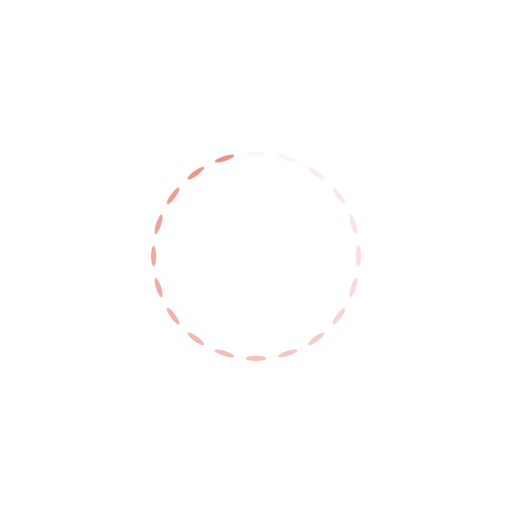
t = 0.00 s
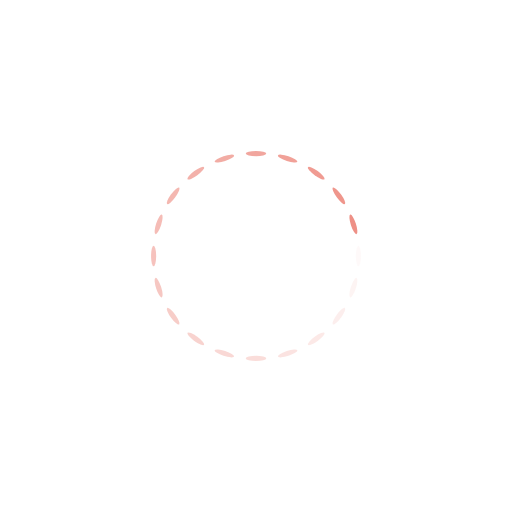
t = 0.25 s
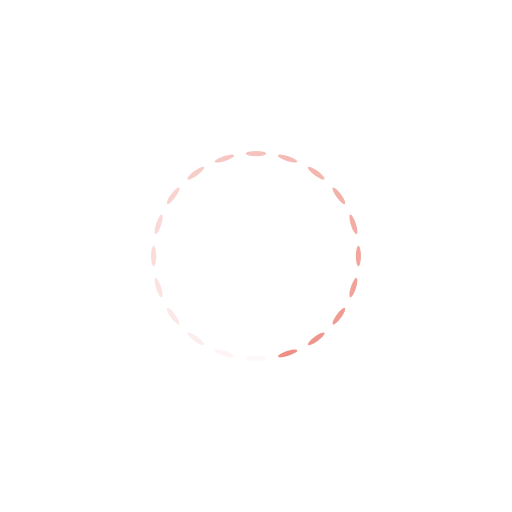
t = 0.50 s
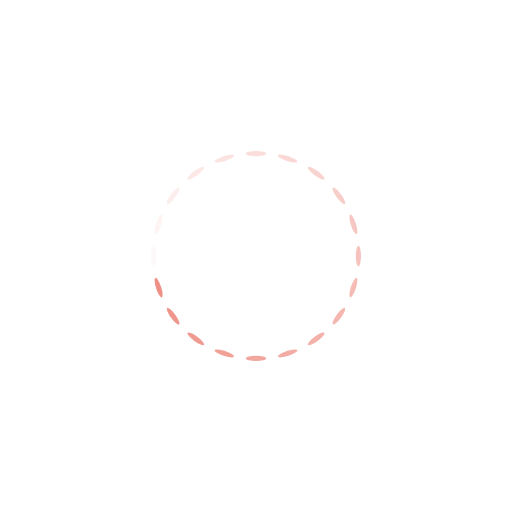
t = 0.75 s

The animated SVG that drew these frames (rendered in a browser with its animation timeline set to each time). Animation: 20 SMIL elements (animate=20); one cycle of 1.00 s, repeats indefinitely.

<svg class="lds-spinner" width="200px"  height="200px"  xmlns="http://www.w3.org/2000/svg" xmlns:xlink="http://www.w3.org/1999/xlink" viewBox="0 0 100 100" preserveAspectRatio="xMidYMid" style="background: none;"><g transform="rotate(0 50 50)">
  <rect x="48" y="29.5" rx="9.6" ry="5.9" width="4" height="1" fill="#ee9086">
    <animate attributeName="opacity" values="1;0" keyTimes="0;1" dur="1s" begin="-0.95s" repeatCount="indefinite"></animate>
  </rect>
</g><g transform="rotate(18 50 50)">
  <rect x="48" y="29.5" rx="9.6" ry="5.9" width="4" height="1" fill="#ee9086">
    <animate attributeName="opacity" values="1;0" keyTimes="0;1" dur="1s" begin="-0.9s" repeatCount="indefinite"></animate>
  </rect>
</g><g transform="rotate(36 50 50)">
  <rect x="48" y="29.5" rx="9.6" ry="5.9" width="4" height="1" fill="#ee9086">
    <animate attributeName="opacity" values="1;0" keyTimes="0;1" dur="1s" begin="-0.85s" repeatCount="indefinite"></animate>
  </rect>
</g><g transform="rotate(54 50 50)">
  <rect x="48" y="29.5" rx="9.6" ry="5.9" width="4" height="1" fill="#ee9086">
    <animate attributeName="opacity" values="1;0" keyTimes="0;1" dur="1s" begin="-0.8s" repeatCount="indefinite"></animate>
  </rect>
</g><g transform="rotate(72 50 50)">
  <rect x="48" y="29.5" rx="9.6" ry="5.9" width="4" height="1" fill="#ee9086">
    <animate attributeName="opacity" values="1;0" keyTimes="0;1" dur="1s" begin="-0.75s" repeatCount="indefinite"></animate>
  </rect>
</g><g transform="rotate(90 50 50)">
  <rect x="48" y="29.5" rx="9.6" ry="5.9" width="4" height="1" fill="#ee9086">
    <animate attributeName="opacity" values="1;0" keyTimes="0;1" dur="1s" begin="-0.7s" repeatCount="indefinite"></animate>
  </rect>
</g><g transform="rotate(108 50 50)">
  <rect x="48" y="29.5" rx="9.6" ry="5.9" width="4" height="1" fill="#ee9086">
    <animate attributeName="opacity" values="1;0" keyTimes="0;1" dur="1s" begin="-0.65s" repeatCount="indefinite"></animate>
  </rect>
</g><g transform="rotate(126 50 50)">
  <rect x="48" y="29.5" rx="9.6" ry="5.9" width="4" height="1" fill="#ee9086">
    <animate attributeName="opacity" values="1;0" keyTimes="0;1" dur="1s" begin="-0.6s" repeatCount="indefinite"></animate>
  </rect>
</g><g transform="rotate(144 50 50)">
  <rect x="48" y="29.5" rx="9.6" ry="5.9" width="4" height="1" fill="#ee9086">
    <animate attributeName="opacity" values="1;0" keyTimes="0;1" dur="1s" begin="-0.55s" repeatCount="indefinite"></animate>
  </rect>
</g><g transform="rotate(162 50 50)">
  <rect x="48" y="29.5" rx="9.6" ry="5.9" width="4" height="1" fill="#ee9086">
    <animate attributeName="opacity" values="1;0" keyTimes="0;1" dur="1s" begin="-0.5s" repeatCount="indefinite"></animate>
  </rect>
</g><g transform="rotate(180 50 50)">
  <rect x="48" y="29.5" rx="9.6" ry="5.9" width="4" height="1" fill="#ee9086">
    <animate attributeName="opacity" values="1;0" keyTimes="0;1" dur="1s" begin="-0.45s" repeatCount="indefinite"></animate>
  </rect>
</g><g transform="rotate(198 50 50)">
  <rect x="48" y="29.5" rx="9.6" ry="5.9" width="4" height="1" fill="#ee9086">
    <animate attributeName="opacity" values="1;0" keyTimes="0;1" dur="1s" begin="-0.4s" repeatCount="indefinite"></animate>
  </rect>
</g><g transform="rotate(216 50 50)">
  <rect x="48" y="29.5" rx="9.6" ry="5.9" width="4" height="1" fill="#ee9086">
    <animate attributeName="opacity" values="1;0" keyTimes="0;1" dur="1s" begin="-0.35s" repeatCount="indefinite"></animate>
  </rect>
</g><g transform="rotate(234 50 50)">
  <rect x="48" y="29.5" rx="9.6" ry="5.9" width="4" height="1" fill="#ee9086">
    <animate attributeName="opacity" values="1;0" keyTimes="0;1" dur="1s" begin="-0.3s" repeatCount="indefinite"></animate>
  </rect>
</g><g transform="rotate(252 50 50)">
  <rect x="48" y="29.5" rx="9.6" ry="5.9" width="4" height="1" fill="#ee9086">
    <animate attributeName="opacity" values="1;0" keyTimes="0;1" dur="1s" begin="-0.25s" repeatCount="indefinite"></animate>
  </rect>
</g><g transform="rotate(270 50 50)">
  <rect x="48" y="29.5" rx="9.6" ry="5.9" width="4" height="1" fill="#ee9086">
    <animate attributeName="opacity" values="1;0" keyTimes="0;1" dur="1s" begin="-0.2s" repeatCount="indefinite"></animate>
  </rect>
</g><g transform="rotate(288 50 50)">
  <rect x="48" y="29.5" rx="9.6" ry="5.9" width="4" height="1" fill="#ee9086">
    <animate attributeName="opacity" values="1;0" keyTimes="0;1" dur="1s" begin="-0.15s" repeatCount="indefinite"></animate>
  </rect>
</g><g transform="rotate(306 50 50)">
  <rect x="48" y="29.5" rx="9.6" ry="5.9" width="4" height="1" fill="#ee9086">
    <animate attributeName="opacity" values="1;0" keyTimes="0;1" dur="1s" begin="-0.1s" repeatCount="indefinite"></animate>
  </rect>
</g><g transform="rotate(324 50 50)">
  <rect x="48" y="29.5" rx="9.6" ry="5.9" width="4" height="1" fill="#ee9086">
    <animate attributeName="opacity" values="1;0" keyTimes="0;1" dur="1s" begin="-0.05s" repeatCount="indefinite"></animate>
  </rect>
</g><g transform="rotate(342 50 50)">
  <rect x="48" y="29.5" rx="9.6" ry="5.9" width="4" height="1" fill="#ee9086">
    <animate attributeName="opacity" values="1;0" keyTimes="0;1" dur="1s" begin="0s" repeatCount="indefinite"></animate>
  </rect>
</g></svg>
